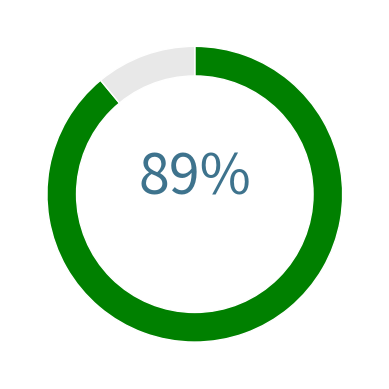

Python code for this plot: (Note: this script raises an exception after producing the figure.)
import matplotlib.pyplot as plt
import numpy as np


steps_score = 89
color_st_background = "white"
color_text = '#3E738D'
plt.rcParams['figure.facecolor'] = color_st_background #cycler(color="#F0F2F6")
size_of_groups=[steps_score, 100-steps_score]
wedgeprops = {"linewidth": 1, "edgecolor": "white"}
plt.close('all')
plt.figure()
plt.pie(size_of_groups, 
        colors=['green', "#e8e8e8"], 
        startangle=90,
        counterclock=False,
        wedgeprops=wedgeprops)
my_circle=plt.Circle( (0,0), 0.8, color=color_st_background)
plt.text(0, 0, (str(steps_score) + '%'), fontsize=40, color=color_text,
         horizontalalignment='center')
p=plt.gcf()
p.gca().add_artist(my_circle)
plt.savefig("assets/donut_steps.png", transparent=True)